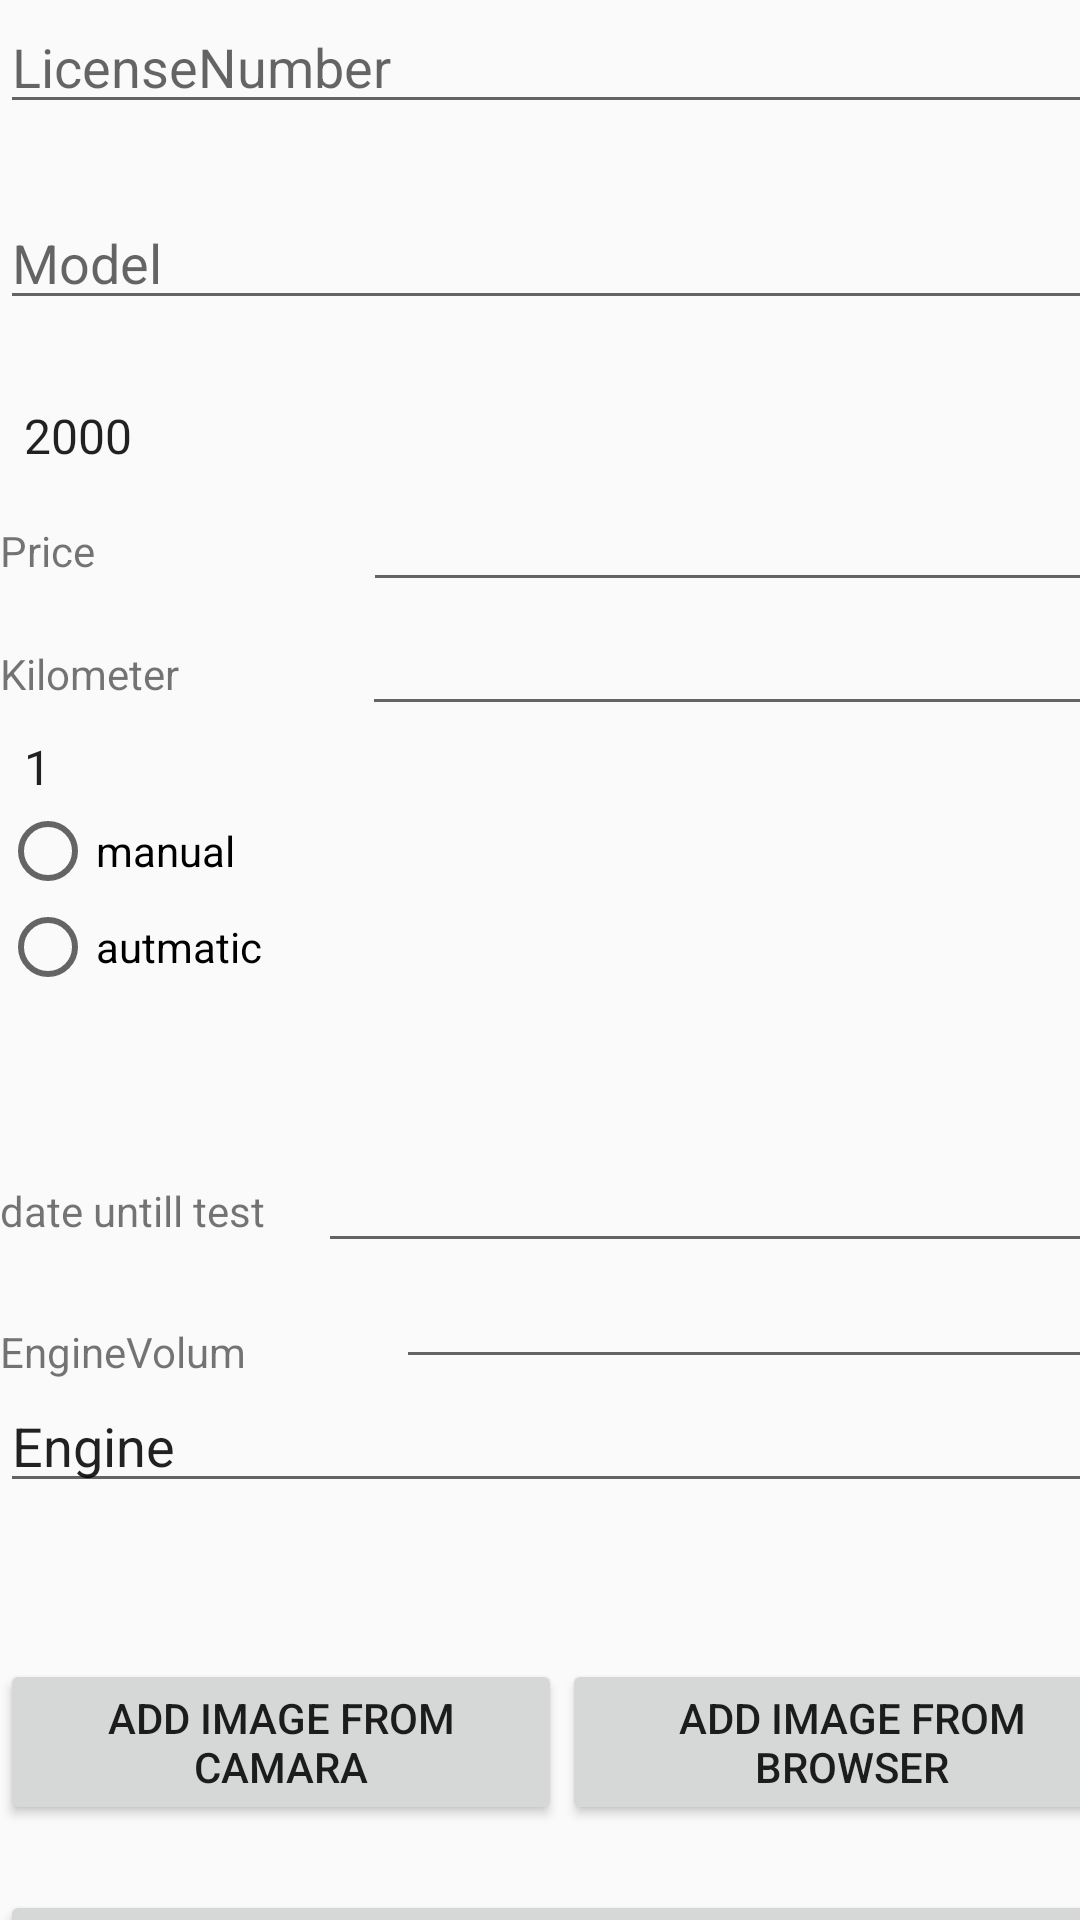

Layout XML and referenced resources for this Android screen:
<!-- AndroidManifest.xml: application theme Theme.NoamNakavFinal -->
<!-- res/layout/activity_add_new_car.xml -->
<?xml version="1.0" encoding="utf-8"?>
<androidx.constraintlayout.widget.ConstraintLayout xmlns:android="http://schemas.android.com/apk/res/android"
    xmlns:app="http://schemas.android.com/apk/res-auto"
    xmlns:tools="http://schemas.android.com/tools"
    android:id="@+id/main"
    android:layout_width="match_parent"
    android:layout_height="match_parent"
    tools:context=".AddNewCar">

    <LinearLayout
        android:layout_width="392dp"
        android:layout_height="716dp"
        android:orientation="vertical"
        android:weightSum="10"
        tools:ignore="MissingConstraints"
        tools:layout_editor_absoluteX="18dp"
        tools:layout_editor_absoluteY="1dp">

        <LinearLayout
            android:layout_width="match_parent"
            android:layout_height="749dp"
            android:orientation="vertical">

            <EditText
                android:id="@+id/etLicense"
                android:layout_width="match_parent"
                android:layout_height="wrap_content"
                android:ems="10"
                android:hint="LicenseNumber"
                android:inputType="text"
                 />

            <Spinner
                android:id="@+id/spBrand"
                android:entries="@array/carBrandsArr"

                android:layout_width="match_parent"
                android:layout_height="wrap_content" />

            <EditText
                android:id="@+id/etModel"
                android:layout_width="match_parent"
                android:layout_height="wrap_content"
                android:ems="10"
                android:inputType="text"
                android:hint="Model" />

            <Spinner
                android:id="@+id/spColor"
                android:layout_width="match_parent"
                android:layout_height="wrap_content"
                android:entries="@array/colorArr"
                tools:ignore="TouchTargetSizeCheck" />

            <Spinner
                android:id="@+id/spYear"
                android:layout_width="match_parent"
                android:layout_height="29dp"
                android:entries="@array/yearArr"
                android:minHeight="48dp" />

            <LinearLayout
                android:layout_width="match_parent"
                android:layout_height="41dp"
                android:orientation="horizontal">

                <TextView
                    android:id="@+id/tvPrice"
                    android:layout_width="119dp"
                    android:layout_height="wrap_content"
                    android:layout_weight="1"
                    android:text="Price" />

                <EditText
                    android:id="@+id/etPrice"
                    android:layout_width="269dp"
                    android:layout_height="match_parent"
                    android:layout_weight="1"
                    android:ems="10"
                    android:inputType="number"
                    tools:ignore="SpeakableTextPresentCheck" />


            </LinearLayout>

            <LinearLayout
                android:layout_width="match_parent"
                android:layout_height="43dp"
                android:orientation="horizontal">

                <TextView
                    android:id="@+id/tvKm"
                    android:layout_width="wrap_content"
                    android:layout_height="wrap_content"
                    android:layout_weight="1"
                    android:text="Kilometer" />

                <EditText
                    android:id="@+id/etKm"
                    android:layout_width="wrap_content"
                    android:layout_height="wrap_content"
                    android:layout_weight="1"
                    android:ems="10"
                    android:inputType="number" />


            </LinearLayout>

            <Spinner
                android:id="@+id/spHand"
                android:entries="@array/hands"
                android:layout_width="match_parent"
                android:layout_height="wrap_content" />

            <RadioGroup
                android:id="@+id/radiogroupgear"
                android:layout_width="440dp"
                android:layout_height="wrap_content">

                <RadioButton
                    android:id="@+id/rBmanual"
                    android:layout_width="match_parent"
                    android:layout_height="wrap_content"
                    android:text="manual" />

                <RadioButton
                    android:id="@+id/rBautmatic"
                    android:layout_width="match_parent"
                    android:layout_height="wrap_content"
                    android:text="autmatic" />
            </RadioGroup>

            <Spinner
                android:id="@+id/spOwnership"
                android:layout_width="match_parent"
                android:layout_height="wrap_content"
                android:entries="@array/previousOwnerTypeArr"
                tools:ignore="TouchTargetSizeCheck" />

            <Spinner
                android:id="@+id/spGas"
                android:layout_width="match_parent"
                android:layout_height="wrap_content"
                android:entries="@array/fuelTypeArr"
                tools:ignore="TouchTargetSizeCheck" />

            <LinearLayout
                android:layout_width="match_parent"
                android:layout_height="47dp"
                android:orientation="horizontal">

                <TextView
                    android:id="@+id/tvDate"
                    android:layout_width="wrap_content"
                    android:layout_height="wrap_content"
                    android:layout_weight="1"
                    android:text="date untill test" />

                <EditText
                    android:id="@+id/etDatetilTest"
                    android:layout_width="268dp"
                    android:layout_height="wrap_content"
                    android:layout_weight="1"
                    android:ems="10"
                    android:inputType="date" />


            </LinearLayout>

            <LinearLayout
                android:layout_width="match_parent"
                android:layout_height="33dp"
                android:orientation="horizontal">

                <TextView
                    android:id="@+id/tvEngine"
                    android:layout_width="wrap_content"
                    android:layout_height="wrap_content"
                    android:layout_weight="1"
                    android:text="EngineVolum" />

                <EditText
                    android:id="@+id/etEnginevolume"
                    android:layout_width="wrap_content"
                    android:layout_height="wrap_content"
                    android:layout_weight="1"
                    android:ems="10"
                    android:inputType="number" />


            </LinearLayout>

            <EditText
                android:id="@+id/etEngine"
                android:layout_width="match_parent"
                android:layout_height="wrap_content"
                android:ems="10"
                android:inputType="text"
                android:text="Engine"
                tools:ignore="TouchTargetSizeCheck" />

            <ImageView
                android:id="@+id/imageView"
                android:layout_width="match_parent"
                android:layout_height="52dp"
                tools:srcCompat="@tools:sample/avatars" />

            <LinearLayout
                android:layout_width="381dp"
                android:layout_height="77dp"
                android:orientation="horizontal">

                <Button
                    android:id="@+id/btncamara"
                    android:layout_width="wrap_content"
                    android:layout_height="wrap_content"
                    android:layout_weight="1"
                    android:text="add image from camara" />

                <Button
                    android:id="@+id/btnimagebrowse"
                    android:layout_width="wrap_content"
                    android:layout_height="wrap_content"
                    android:layout_weight="1"
                    android:text="add image from browser" />
            </LinearLayout>

            <Button
                android:id="@+id/btnAdd"
                android:layout_width="379dp"
                android:layout_height="101dp"
                android:text="Addcar" />


        </LinearLayout>
    </LinearLayout>
</androidx.constraintlayout.widget.ConstraintLayout>
<!-- resources referenced by this layout -->
<resources>
  <string-array name="carBrandsArr">
          <item>אאודי</item>
          <item>אופל</item>
          <item>אלפא רומיאו</item>
          <item>ב.מ.וו</item>
          <item>ביואיק</item>
          <item>ג\'יפ</item>
          <item>דאצ\'יה</item>
          <item>דודג\'</item>
          <item>הונדה</item>
          <item>הונדה</item>
          <item>וולוו</item>
          <item>טויוטה</item>
          <item>יגואר</item>
          <item>יונדאי</item>
          <item>לקסוס</item>
          <item>מאזדה</item>
          <item>מיצובישי</item>
          <item>מרצדס</item>
          <item>ניסאן</item>
          <item>סובארו</item>
          <item>סוזוקי</item>
          <item>סיאט</item>
          <item>סקודה</item>
          <item>פולקסווגן</item>
          <item>פיאט</item>
          <item>פורד</item>
          <item>פיג\'ו</item>
          <item>קאדילק</item>
          <item>קופרה</item>
          <item>קרייזלר</item>
          <item>רנו</item>
          <item>שברולט</item>
      </string-array>
  <string-array name="colorArr">
          <item>אדום</item>
          <item>אפור</item>
          <item>כתום</item>
          <item>לבן</item>
          <item>ירוק</item>
          <item>כחול</item>
          <item>כסוף</item>
          <item>סגול</item>
          <item>צהוב</item>
          <item>שחור</item>
          <item>תכלת</item>
          <item>חום</item>
      </string-array>
  <string-array name="fuelTypeArr">
          <item>בנזין</item>
          <item>דיזל</item>
          <item>היברידי</item>
          <item>חשמל</item>
      </string-array>
  <string-array name="hands">
      <item>1</item>
      <item>2</item>
      <item>3</item>
      <item>4</item>
      <item>5</item>
      <item>6</item>
      <item>7</item>
      <item>8</item>
      <item>9</item>
      <item>10</item>
  </string-array>
  <string-array name="previousOwnerTypeArr">
          <item>פרטי</item>
          <item>השכרה</item>
          <item>ליסינג</item>
          <item>ליסינג תפעולי</item>
          <item>חברת השכרה</item>
          <item>ליסינג פרטי</item>
          <item>עסקי</item>
          <item>ייבוא אישי</item>
          <item>סוכנות</item>
          <item>רכב הדגמה</item>
          <item>צבאי</item>
          <item>ממשלתי</item>
          <item>משטרתי</item>
          <item>מונית לשעבר</item>
      </string-array>
  <string-array name="yearArr">
          <item>2000</item>
          <item>2001</item>
          <item>2002</item>
          <item>2003</item>
          <item>2004</item>
          <item>2005</item>
          <item>2006</item>
          <item>2007</item>
          <item>2008</item>
          <item>2009</item>
          <item>2010</item>
          <item>2011</item>
          <item>2012</item>
          <item>2013</item>
          <item>2014</item>
          <item>2015</item>
          <item>2016</item>
          <item>2017</item>
          <item>2018</item>
          <item>2019</item>
          <item>2020</item>
          <item>2021</item>
          <item>2022</item>
          <item>2023</item>
          <item>2024</item>
          <item>2025</item>
      </string-array>
  <style name="Theme.NoamNakavFinal" parent="Base.Theme.NoamNakavFinal" />
  <style name="Base.Theme.NoamNakavFinal" parent="Theme.AppCompat.DayNight.NoActionBar">
          
          
      </style>
</resources>
